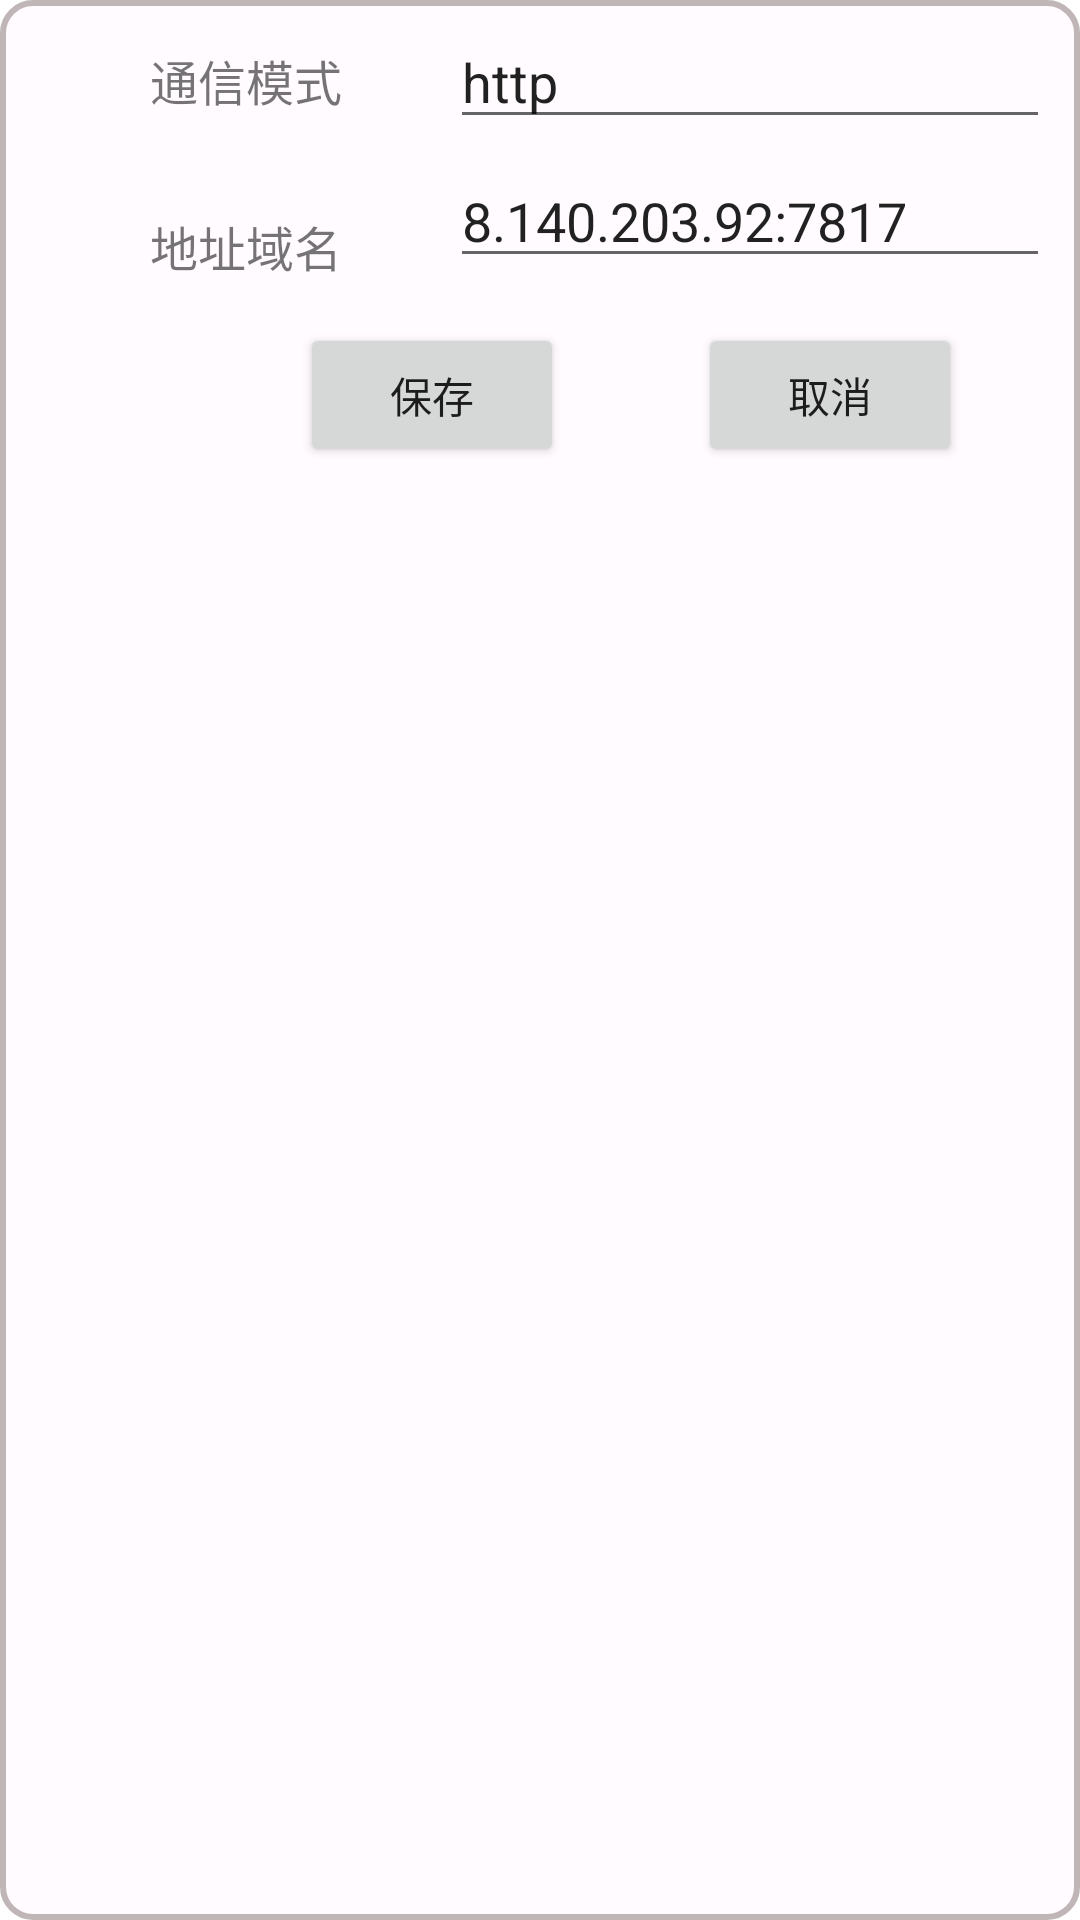

Here is an Android app screen rendered from its layout file. Give the layout XML and the strings, colors and styles it references.
<!-- AndroidManifest.xml: application theme Theme.TravelBook -->
<!-- res/layout/setting_server.xml -->
<?xml version="1.0" encoding="utf-8"?>
<LinearLayout xmlns:android="http://schemas.android.com/apk/res/android"
    xmlns:app="http://schemas.android.com/apk/res-auto"
    android:layout_width="match_parent"
    android:layout_height="match_parent"
    android:background="@drawable/back_pop_win">

    <androidx.constraintlayout.widget.ConstraintLayout
        android:layout_width="match_parent"
        android:layout_height="200dp">

        <TextView
            android:id="@+id/tv_shema_title"
            android:layout_width="80dp"
            android:layout_height="wrap_content"
            android:layout_marginStart="50dp"
            android:layout_marginTop="15dp"
            android:text="@string/setting_schema"
            android:textSize="16sp"
            app:layout_constraintStart_toStartOf="parent"
            app:layout_constraintTop_toTopOf="parent" />

        <EditText
            android:id="@+id/tv_shema"
            android:layout_width="200dp"
            android:layout_height="wrap_content"
            android:layout_marginLeft="20dp"
            android:layout_marginTop="5dp"
            android:inputType="textPersonName"
            android:text="@string/setting_schema_def"
            app:layout_constraintLeft_toRightOf="@id/tv_shema_title"
            app:layout_constraintTop_toTopOf="parent" />

        <TextView
            android:id="@+id/tv_ip_title"
            android:layout_width="80dp"
            android:layout_height="wrap_content"
            android:layout_marginStart="50dp"
            android:layout_marginTop="32dp"
            android:text="@string/setting_host"
            android:textSize="16sp"
            app:layout_constraintStart_toStartOf="parent"
            app:layout_constraintTop_toBottomOf="@id/tv_shema_title" />

        <EditText
            android:id="@+id/tv_ip"
            android:layout_width="200dp"
            android:layout_height="wrap_content"
            android:layout_marginLeft="20dp"
            android:layout_marginTop="5dp"
            android:inputType="textPersonName"
            android:text="@string/setting_host_def"
            app:layout_constraintLeft_toRightOf="@id/tv_ip_title"
            app:layout_constraintTop_toBottomOf="@id/tv_shema" />

        <Button
            android:id="@+id/btn_server_ok"
            android:layout_width="wrap_content"
            android:layout_height="wrap_content"
            android:layout_marginLeft="100dp"
            android:layout_marginTop="15dp"
            android:text="@string/setting_server_save"
            app:layout_constraintLeft_toLeftOf="parent"
            app:layout_constraintTop_toBottomOf="@id/tv_ip" />

        <Button
            android:id="@+id/btn_server_cancel"
            android:layout_width="wrap_content"
            android:layout_height="wrap_content"
            android:layout_marginLeft="5dp"
            android:layout_marginTop="15dp"
            android:text="@string/setting_server_cancel"
            app:layout_constraintLeft_toRightOf="@+id/btn_server_ok"
            app:layout_constraintRight_toRightOf="parent"
            app:layout_constraintTop_toBottomOf="@id/tv_ip" />


    </androidx.constraintlayout.widget.ConstraintLayout>
</LinearLayout>
<!-- resources referenced by this layout -->
<resources>
  <!-- drawable back_pop_win (drawable) -->
  <?xml version="1.0" encoding="utf-8"?>
  <layer-list xmlns:android="http://schemas.android.com/apk/res/android">
      <item>
          <shape android:shape="rectangle">
              <solid android:color="@color/status_bar_background" /> 
              <corners android:radius="10dp" /> 
              <stroke android:color="@color/gray_title" android:width="2dp" />
          </shape>
      </item>
  </layer-list>
  <string name="setting_host">地址域名</string>
  <string name="setting_host_def">8.140.203.92:7817</string>
  <string name="setting_schema">通信模式</string>
  <string name="setting_schema_def">http</string>
  <string name="setting_server_cancel">取消</string>
  <string name="setting_server_save">保存</string>
  <style name="Theme.TravelBook" parent="Theme.MaterialComponents.DayNight.DarkActionBar">
          
          <item name="colorPrimary">@color/gray_title</item>
          <item name="colorPrimaryVariant">@color/default_neutral_lighter</item>
          <item name="colorOnPrimary">@color/white</item>
          
          <item name="colorSecondary">@color/teal_200</item>
          <item name="colorSecondaryVariant">@color/teal_700</item>
          <item name="colorOnSecondary">@color/black</item>
          
          <item name="android:statusBarColor">?attr/colorPrimaryVariant</item>
          
      </style>
  <color name="status_bar_background">#fffffbfe</color>
  <color name="gray_title">#C0B6B8</color>
  <color name="default_neutral_lighter">#ffe6e1e5</color>
  <color name="white">#FFFFFFFF</color>
  <color name="teal_200">#FF03DAC5</color>
  <color name="teal_700">#FF018786</color>
  <color name="black">#FF000000</color>
</resources>
